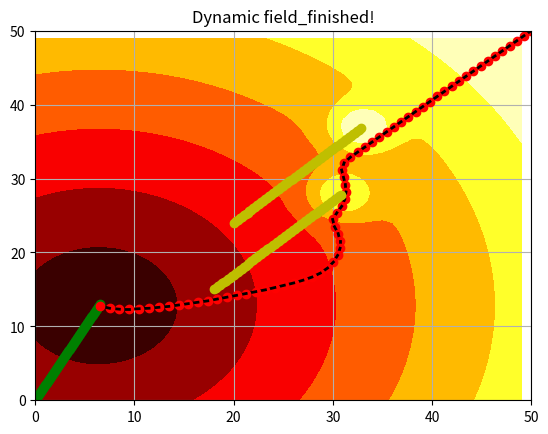

Source code (Python):
#moving_target

import math
from math import sqrt,pi
from numpy import sin, cos,exp
import numpy as np
import matplotlib.pyplot as plt
from matplotlib.lines import Line2D
from mpl_toolkits.mplot3d import Axes3D

X = np.arange(0, 50, 1)
Y = np.arange(0, 50, 1)
X, Y = np.meshgrid(X, Y)

#obs1=(a,b)
#obs2=(c,d)

global a,b,p,q,u,v,target_distance,path_distance

path_distance = 0

#initial positions......

#obstacle1_position
a = 20
b = 24

#obstacle2_position
q = 15
p = 18

#target_position
u = 0
v = 0

target_distance = 0

#robot initial position
xpos = 50
ypos = 50

#detection range---and--moving speed
l = 1

fig = plt.figure()

ax = fig.add_subplot(111, autoscale_on=True, xlim=(0, 50), ylim=(0, 50))

plt.plot( xpos, ypos,'ro')

target_distance = sqrt((u-xpos)**2 + (v-ypos)**2)

#no. of detecting nodes
d = 100

plt.title('Dynamic field_initialised.....')

while target_distance > 1:
    value = []
    
    Z = (np.sqrt((X-u)**2 + (Y-v)**2))/2 + 10*exp((-(X-a)**2-(Y-b)**2)*0.1)+  10*exp((-(X-p)**2-(Y-q)**2)*0.1) 
    
    
    ax.contourf(X, Y, Z, zdir='z', offset=-2, cmap=plt.cm.hot)
    
    for n in range (0,d):
        m = xpos + l*cos(n*2*pi/d)
        n = ypos + l*sin(n*2*pi/d)
        P = (np.sqrt((m-u)**2 + (n-v)**2))/2  + 10*exp((-(m-a)**2-(n-b)**2)*0.1) + 10*exp((-(m-p)**2-(n-q)**2)*0.1)
        value.append(P)
        #plt.plot( m, n,'ro')
    
        
    plt.plot(a,b,'yo')
    plt.plot(p,q,'yo')
    
    n = np.argmin(value)
    
    path_distance+=l
    print ('path_distance : ',path_distance)
    
    #obstacle1_velocity_components
    a+=0.2
    b+=0.2
    
    #obstacle2_velocity_components
    p+=0.2
    q+=0.2
    
    #goal_velocity_components
    u+=0.1
    v+=0.2
    
    plt.plot(u,v,'go')
    
    m = xpos + l*cos(n*2*pi/d)
    n = ypos + l*sin(n*2*pi/d)
    
    line, = ax.plot([xpos,m], [ypos,n], 'black', lw=2)
    
    plt.plot( m, n,'ro')
    
    xpos = m
    ypos = n  
    
    target_distance = sqrt((u-xpos)**2 + (v-ypos)**2)
    
    plt.pause(0.000000001)
                                                     
     
ax.grid()
plt.title('Dynamic field_finished!')
plt.show()
